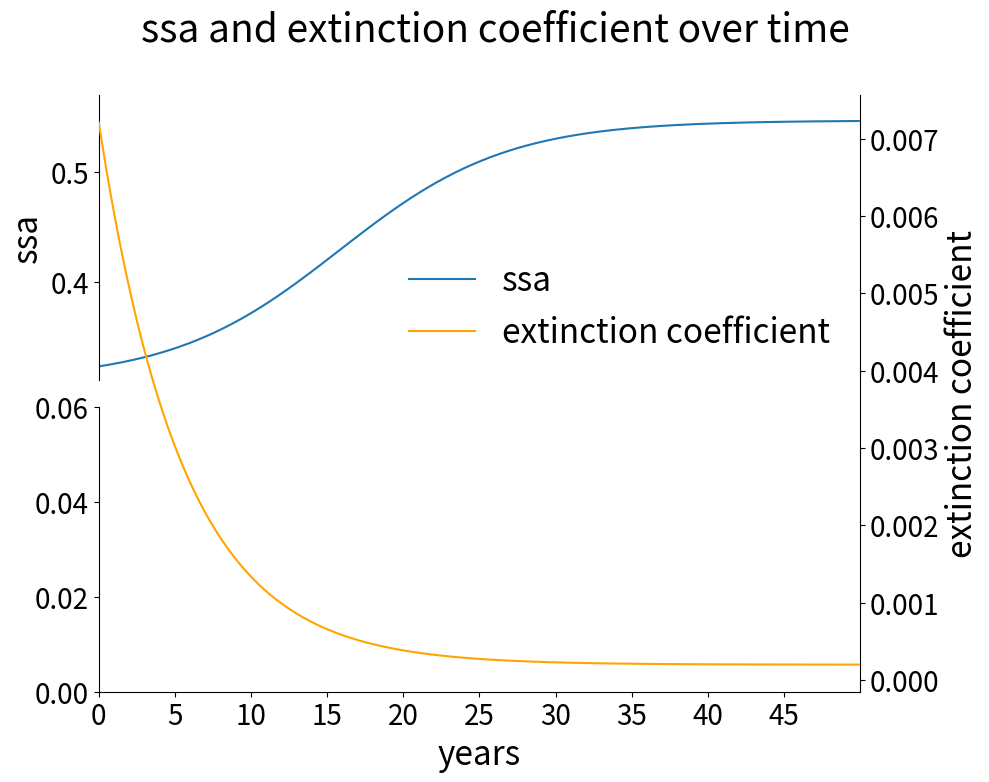

The matplotlib source for this figure:
"""Plot extinction coefficient and ssa time series."""

import argparse
import numpy as np
import matplotlib.pyplot as plt

from pathlib import Path

def parse_args() -> argparse.Namespace:
    parser = argparse.ArgumentParser(
        description="Plot extinction coefficient and ssa time series."
    )
    parser.add_argument(
        "--output",
        default="ssa_and_ext.pdf",
        help="Output image path for the time series plot.",
    )
    return parser.parse_args()

def plot_series(filename: Path | str) -> None:
    bc_init = 4*10**12
    mass_extcoeff = 9*10**(-6)
    radius = 6371
    lower_bound = radius+16
    upper_bound = radius+26
    volume = 4/3*np.pi*(upper_bound**3-lower_bound**3)
    folding_time = 5.5*12
    extcoeff_init = mass_extcoeff*bc_init/volume
    ssa_prior = 0.78425395
    extcoeff_prior = 1.9851e-4
    ssa_bc = 0.31

    extinction = []
    for i in range(600):
        decay = np.exp(-i/folding_time)
        extinction.append(extcoeff_init*decay+extcoeff_prior)

    years = np.arange(0,600,60)

    omega = []
    for i in range(600):
        omega.append((extinction[i]*ssa_bc+ssa_prior*extcoeff_prior)/(extinction[i]+extcoeff_prior))

    fig, (ax1,ax2) = plt.subplots(2,1,sharex=True, figsize=(10, 8))
    fig.subplots_adjust(hspace=0.1)

    ax1.plot(omega, label="ssa")
    ax1.plot(extinction, color="orange", label="extinction coefficient")
    ax2.plot()

    ax1.set_ylim(.31,.57)
    ax2.set_ylim(0,.06)
    ax2.set_xlim(0,600)

    ax1.spines.bottom.set_visible(False)
    ax1.spines.right.set_visible(False)
    ax1.spines.top.set_visible(False)
    ax2.spines.top.set_visible(False)
    ax2.spines.right.set_visible(False)
    ax1.tick_params(labeltop=False)
    ax1.xaxis.set_visible(False)
    ax2.xaxis.tick_bottom()
    ax2.set_xticks(years,years//12)

    fig.suptitle("ssa and extinction coefficient over time", fontsize=28)
    ax1.axes.set_ylabel("ssa", fontsize=24)
    ax1.tick_params(axis="y", labelsize=20)
    ax2.axes.set_xlabel("years", fontsize=24)
    ax2.tick_params(axis="both", labelsize=20)

    ax1.legend(loc="best", fontsize=24, frameon=False)

    ax_full = fig.add_subplot(frameon=False)
    ax_full.set_xticks([])
    ax_full.set_yticks([])
    ax_full.set_xlim(0,600)

    ax3 = ax_full.twinx()
    ax3.plot(extinction, color = "orange")
    ax3.spines.bottom.set_visible(False)
    ax3.spines.left.set_visible(False)
    ax3.spines.top.set_visible(False)
    ax3.axes.set_ylabel("extinction coefficient", fontsize=24)
    ax3.tick_params(axis="y", labelsize=20)

    fig.tight_layout(rect=(0, 0, 1, 0.96))
    plt.savefig(filename, dpi=300, bbox_inches="tight")
    plt.show()


def main() -> None:
    args = parse_args()

    output_path = Path(args.output)

    plot_series(output_path)

if __name__ == "__main__":
    main()
